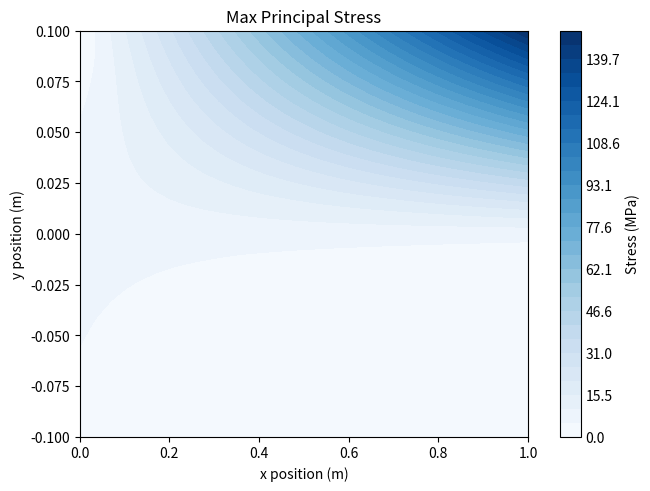

Here is the Python script that generated this plot:
import numpy as np
import matplotlib.pyplot as plt

# parameters
c = .1 #m
L = 1 #m
P = 1 #kN

x, y = np.meshgrid(np.linspace(0,L,30), np.linspace(-c,c,30))
stress = 3*P/4/c**3*(x*y + np.sqrt((x*y)**2 + (c**2 - y**2)**2))
levels = np.linspace(stress.min(), stress.max(), 30)

fig1, ax1 = plt.subplots(constrained_layout=True)
ax1.set_title("Max Principal Stress")
plt.style.use('_mpl-gallery-nogrid')
StressContour = ax1.contourf(x, y, stress, levels=levels)
ax1.set_xlabel("x position (m)")
ax1.set_ylabel("y position (m)")
CB = fig1.colorbar(StressContour)
CB.set_label("Stress (MPa)")
plt.show()